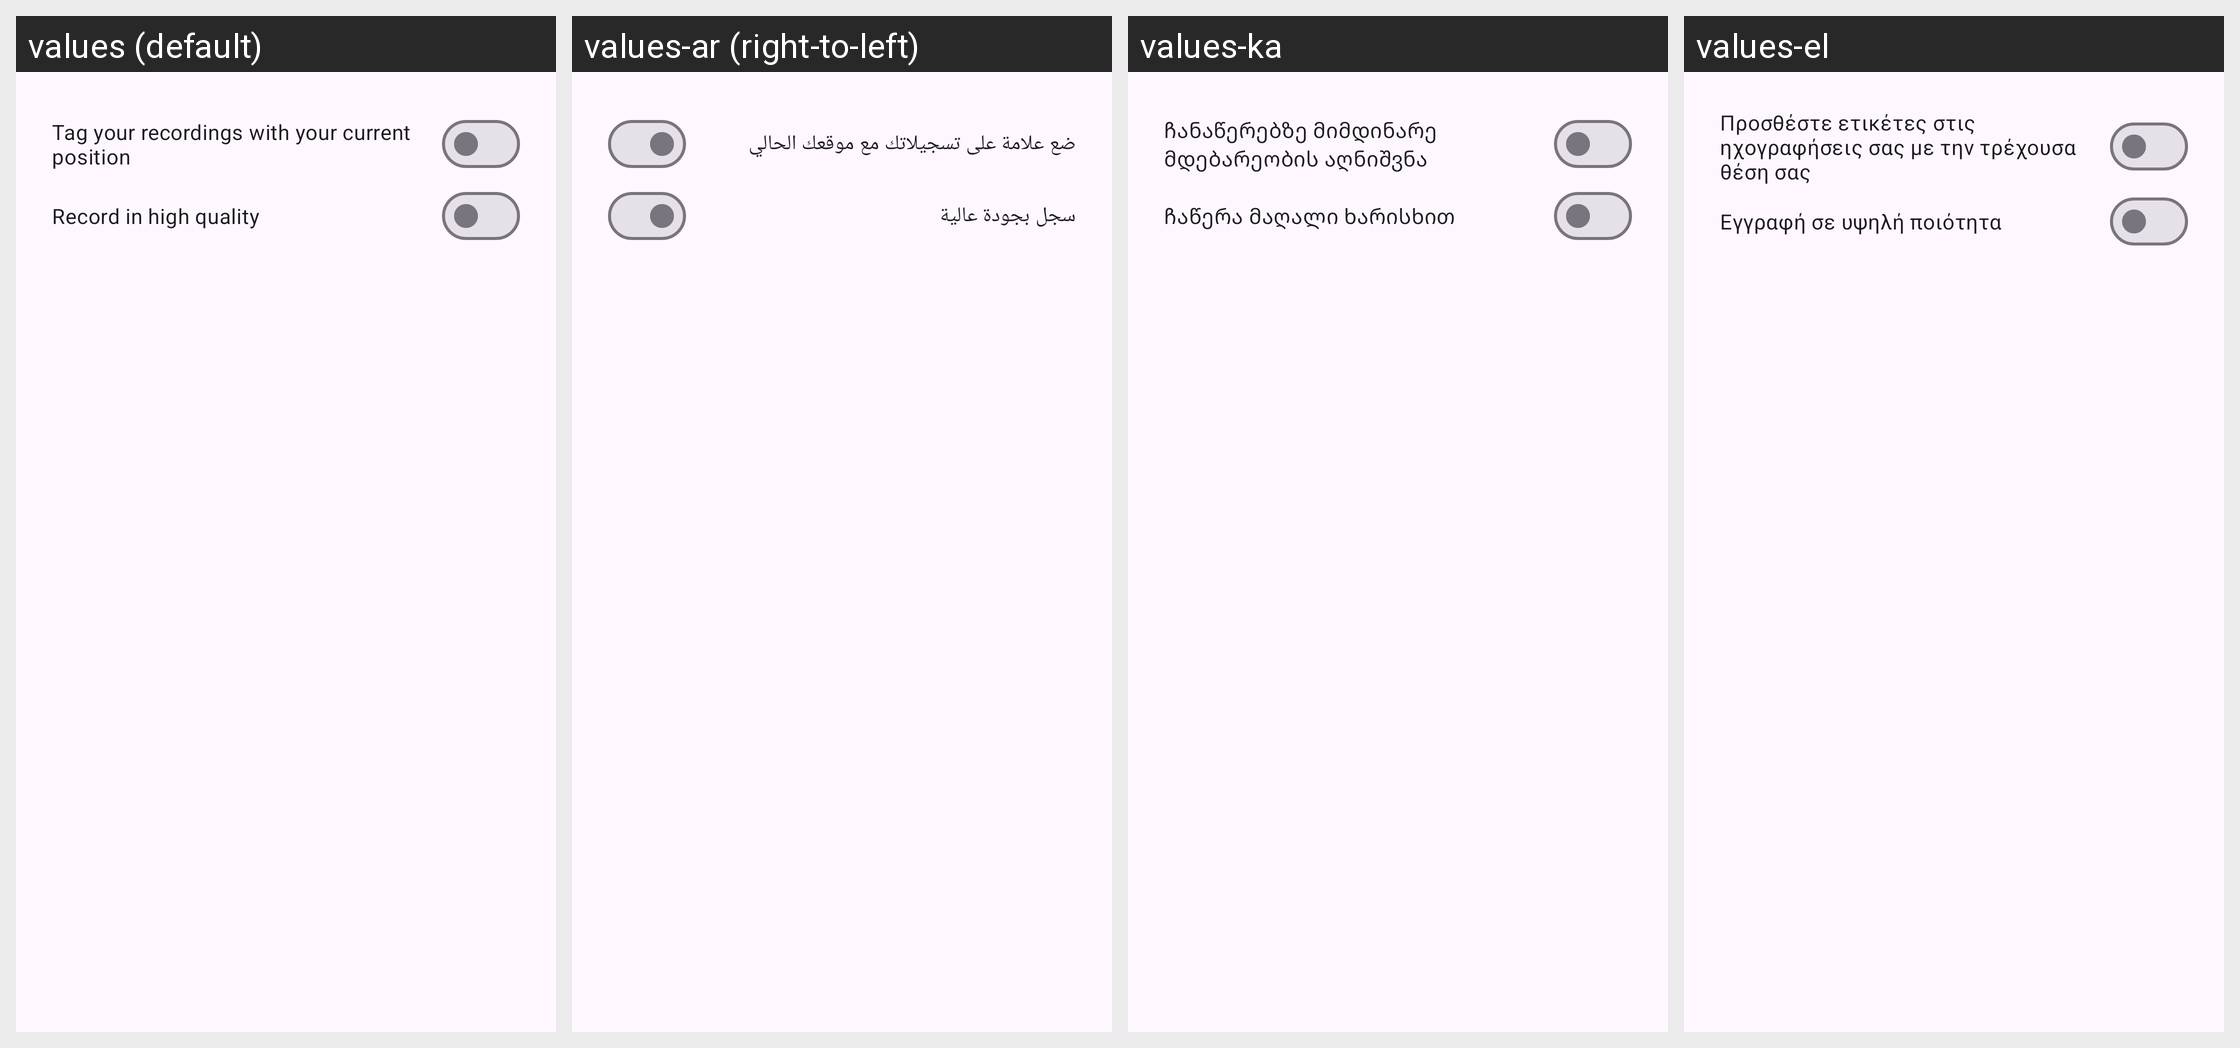

Strings drawn on this Android screen and how each of the app's shown locales translates them:
Android screen res/layout/dialog_content_settings.xml rendered under 4 locales, left to right: values (default), values-ar (right-to-left), values-ka, values-el. Device: Nexus 5 (rendered at 1080×1920; each locale shown at half size, 540×960, under a caption strip naming it); theme AppTheme.
Other locales in the repository, not shown: values-af, values-ast-rES, values-az, values-be, values-bg, values-bn, values-bs, values-ca, values-cs, values-cy, values-da, values-de, values-en-rAU, values-en-rCA, values-es, values-es-rUS, values-et, values-eu, values-fa, values-fi, values-fr, values-fur-rIT, values-fy-rNL, values-ga-rIE, values-gd, values-gl, values-hr, values-hu, values-in, values-is, values-it, values-iw, values-ja, values-kab-rDZ, values-kn, values-ko, values-nb, values-nl, values-pl, values-pt-rBR, values-pt-rPT, values-ro, values-ru, values-sc-rIT, values-sk, values-sl, values-sq, values-sr, values-sv, values-ta, values-th, values-tr, values-uk, values-vi, values-zh-rCN, values-zh-rTW.
Strings drawn on this screen, with the default value and each locale's value (text and hints the layout hard-codes, and strings that could not be matched under every locale, appear in the picture but are not listed):

settings_location_message
  values: Tag your recordings with your current position
  values-ar: ضع علامة على تسجيلاتك مع موقعك الحالي
  values-ka: ჩანაწერებზე მიმდინარე მდებარეობის აღნიშვნა
  values-el: Προσθέστε ετικέτες στις ηχογραφήσεις σας με την τρέχουσα θέση σας

settings_quality_high
  values: Record in high quality
  values-ar: سجل بجودة عالية
  values-ka: ჩაწერა მაღალი ხარისხით
  values-el: Εγγραφή σε υψηλή ποιότητα
